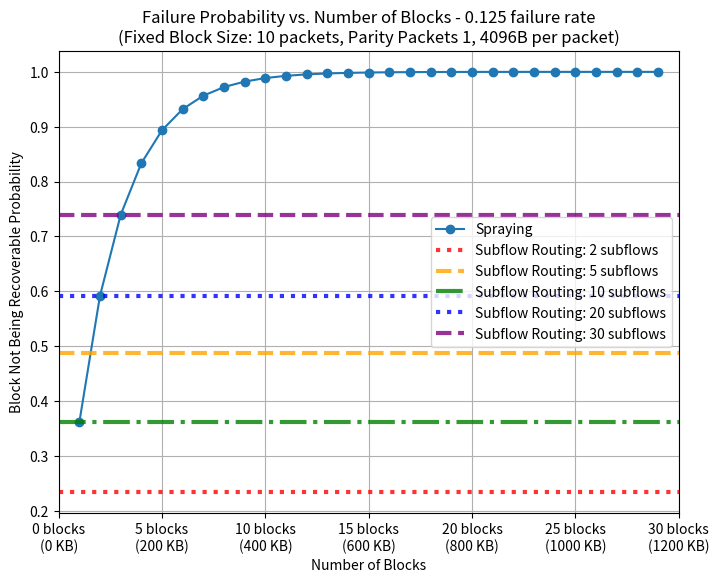

Generate this figure with matplotlib:
import numpy as np
import matplotlib.pyplot as plt
from math import comb, ceil

def binomial_probability_at_least_k(n, k, p):
    """
    Calculate the probability that X >= k where X follows a binomial distribution
    with parameters n (trials) and p (probability of success on a single trial).
    
    Args:
    p (float): Probability of success on a single trial.
    n (int): Number of trials.
    k (int): Threshold number of successes (events).
    
    Returns:
    float: Probability P(X >= k).
    """
    # Calculate P(X <= k-1)
    cumulative_prob = sum(comb(n, i) * (p ** i) * ((1 - p) ** (n - i)) for i in range(k))
    
    # P(X >= k) = 1 - P(X < k)
    return 1 - cumulative_prob

def block_failure_probability(n, m, p, num_blocks=1):
    """
    Computes the failure probability for a block comprised of n data packets and m parity packets.
    A block is considered successfully recovered if at most m packets are lost.
    
    Parameters:
        n (int): number of data packets.
        m (int): number of parity packets.
        p (float): fixed packet loss probability.
        num_blocks (int): (optional) if testing multiple blocks, returns the probability that at least one fails.
        
    Returns:
        tuple: (p_block, p_fail) where p_fail is the computed probability of block failure for a single block,
               and p_block adjusts for multiple blocks.
    """
    total_packets = n + m
    p_fail = 0.0
    # The block fails if more than m packets are lost
    for k in range(m + 1, total_packets + 1):
        p_fail += comb(total_packets, k) * (p ** k) * ((1 - p) ** (total_packets - k))
    # For multiple blocks: probability that at least one fails
    p_block = 1 - (1 - p_fail) ** num_blocks
    return p_block, p_fail

# Fixed packet loss probability
p = 1/8

# Assume 80% data packets and 20% parity packets with a fixed block size
data_ratio = 0.9
parity_ratio = 1 - data_ratio
total_packets = 10  # fixed block size
m = max(1, round((1 - data_ratio) * total_packets))
n = total_packets - m

# New variable: packet size in bytes (default 4096B)
packet_size = 4096  # bytes

# Vary the number of blocks from 1 to 30 for the spraying case
num_blocks_range = np.arange(1, 30)
failure_probabilities = []

for num_blocks in num_blocks_range:
    # Calculate overall failure probability for 'num_blocks' blocks (spraying case)
    P_block_failure, _ = block_failure_probability(n, m, p, num_blocks=num_blocks)
    failure_probabilities.append(P_block_failure)

fig, ax1 = plt.subplots(figsize=(8, 6))
ax1.plot(num_blocks_range, failure_probabilities, marker='o', label='Spraying')

ax1.set_xlabel('Number of Blocks')
ax1.set_ylabel('Block Not Being Recoverable Probability')
ax1.set_title(f'Failure Probability vs. Number of Blocks - {round(p,3)} failure rate\n'
              f'(Fixed Block Size: {total_packets} packets, Parity Packets {int(round(parity_ratio*total_packets))}, {packet_size}B per packet)')
ax1.grid(True)

# Update the existing x-axis tick labels to include the equivalent message size
ticks = ax1.get_xticks()
new_labels = [f'{int(tick)} blocks\n({(int(tick)*total_packets*packet_size)/1024:.0f} KB)' for tick in ticks]
ax1.set_xticks(ticks)
ax1.set_xticklabels(new_labels)

# Now add horizontal dotted lines for non-spraying cases.
# In the non-spraying case the block size remains fixed at 10 packets.
# Each block is sent entirely over a single subflow.
# If s subflows are used, the effective number of blocks is:
#     effective_blocks = ceil(s / total_packets)
# Overall block failure probability becomes:
#     overall_non_spray_fail = 1 - (1 - p_fail_block)^(effective_blocks)
# p_fail_block is obtained by calling block_failure_probability with num_blocks=1.
subflow_list = [2, 5, 10, 20, 30]
colors = ['red', 'orange', 'green', 'blue', 'purple', 'brown']
linestyles = [':', '--', '-.', ':', '--', '-.']

# Compute the failure probability for one block (non-spraying)
_, p_fail_block = block_failure_probability(n, m, p, num_blocks=1)

for idx, s in enumerate(subflow_list):
    effective_blocks = ceil(s / total_packets)
    overall_non_spray_fail = 0

    if (s < total_packets):
        number_lost_packet_per_subflow = round(total_packets / s)
        num_flows_need_to_fail = 0
        for i in range(1, total_packets):
            if (number_lost_packet_per_subflow * i >= m + 1):
                num_flows_need_to_fail = i
                break
        
        updated_subflow_number = int(total_packets / number_lost_packet_per_subflow)
        print(f"{updated_subflow_number} {num_flows_need_to_fail} {p}\n")
        overall_non_spray_fail = binomial_probability_at_least_k(updated_subflow_number, num_flows_need_to_fail, p)
        ax1.axhline(y=overall_non_spray_fail, linestyle=linestyles[idx], color=colors[idx],
                    linewidth=3, alpha=0.8, label=f'Subflow Routing: {s} subflow{"s" if s>1 else ""}')
        print(f"Number of flows need to fail: {num_flows_need_to_fail} for {s} subflows - Losses per flow {number_lost_packet_per_subflow} - Overall failure probability: {overall_non_spray_fail}")
    else:
        overall_non_spray_fail = block_failure_probability(n, m, p, num_blocks=ceil(s / total_packets))[0]
        print(f"{n} {m} {p} - {ceil(s / total_packets)} --> {overall_non_spray_fail}")
        ax1.axhline(y=overall_non_spray_fail, linestyle=linestyles[idx], color=colors[idx],
                    linewidth=3, alpha=0.8, label=f'Subflow Routing: {s} subflow{"s" if s>1 else ""}')

plt.xlim(0, 30)
ax1.legend()
plt.savefig("block_failure_probability_subflow1.png")
plt.show()